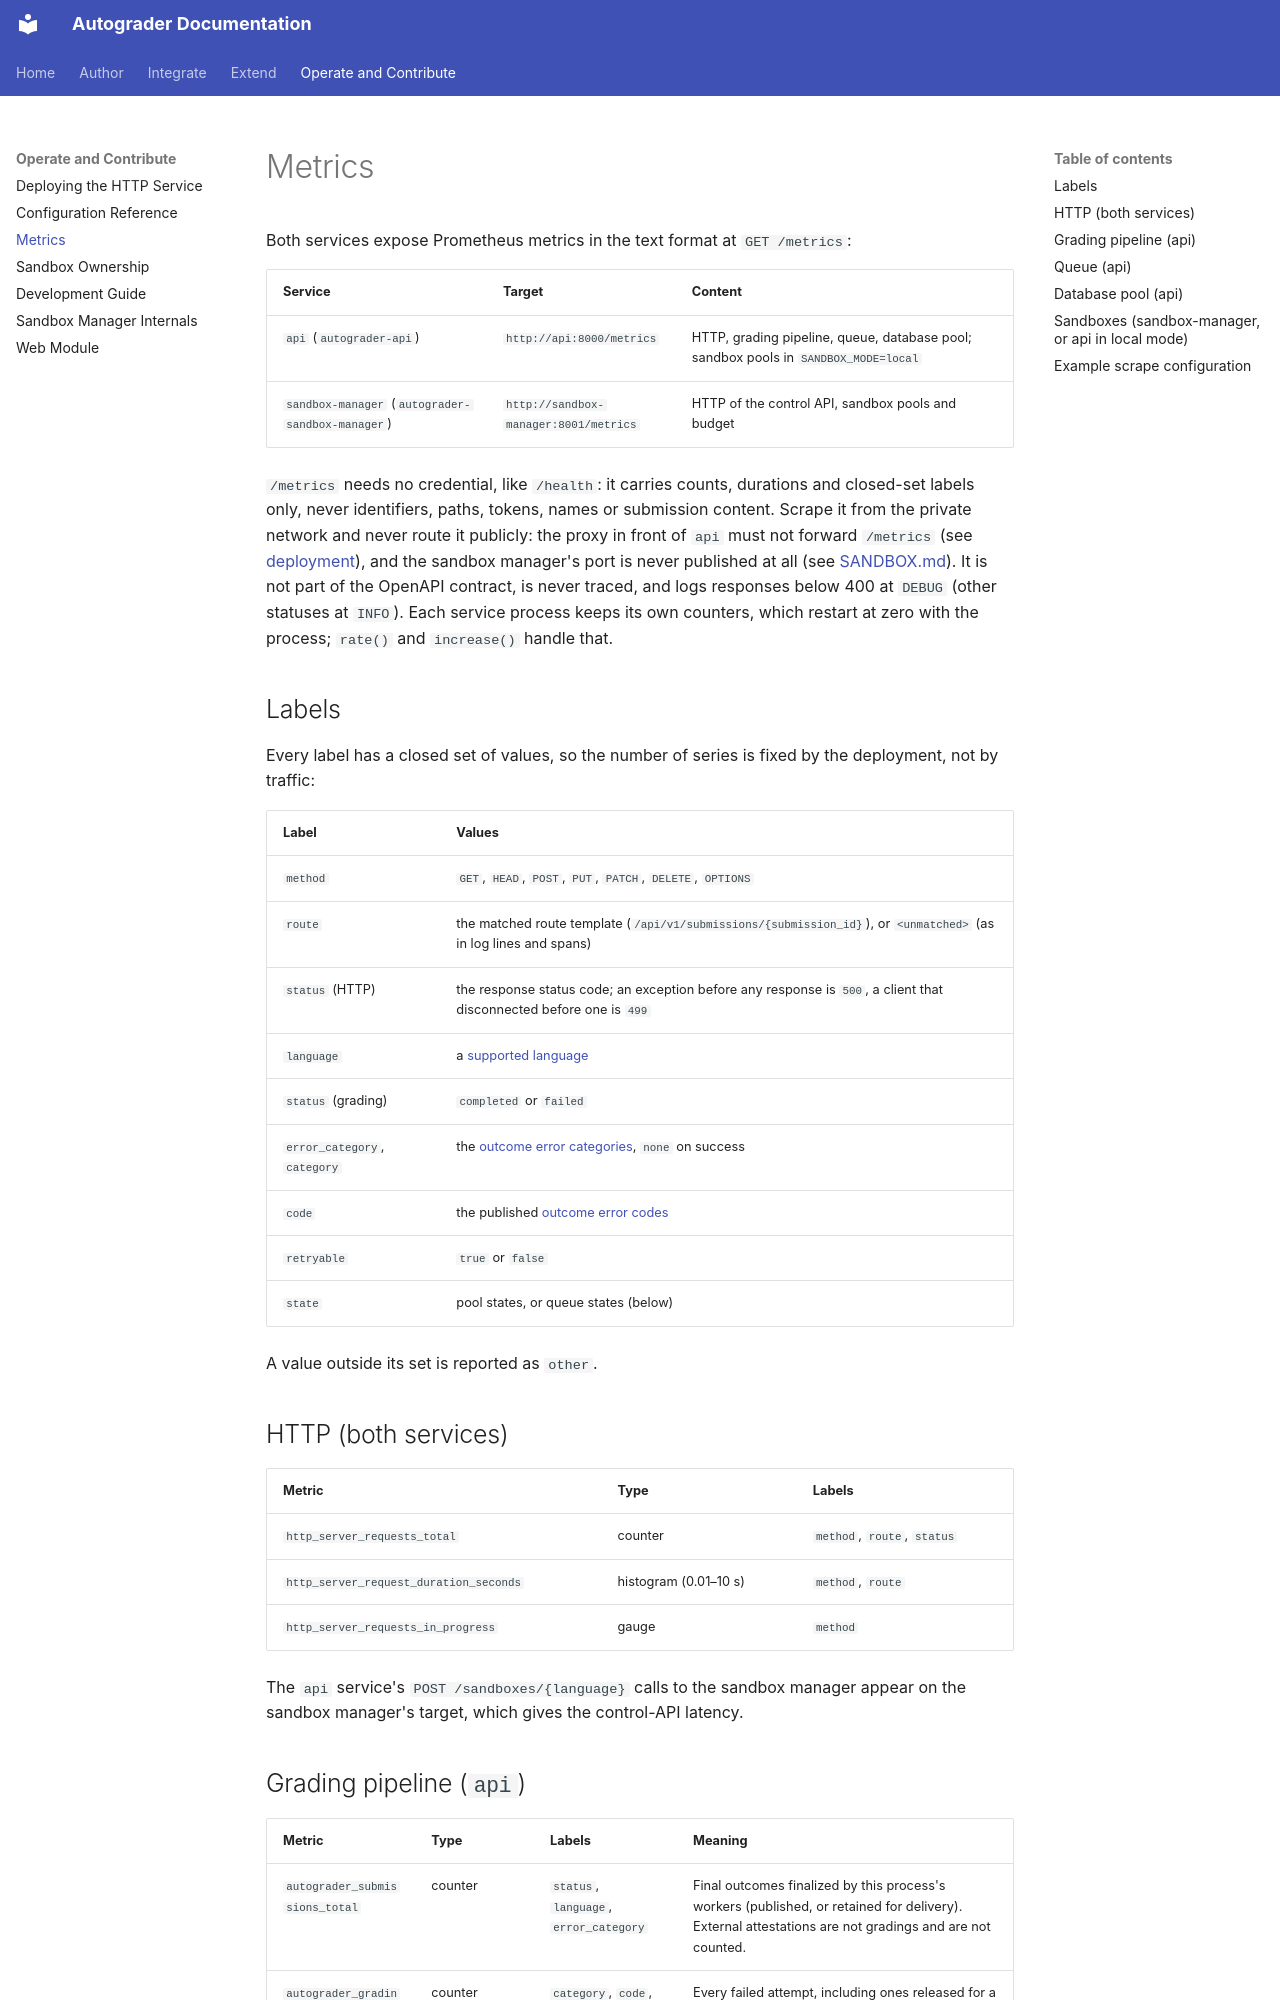

repository: webtech-network/autograder · page: operate/metrics/index.html · generator: mkdocs

# Metrics

Both services expose Prometheus metrics in the text format at `GET /metrics`:

| Service | Target | Content |
| --- | --- | --- |
| `api` (`autograder-api`) | `http://api:8000/metrics` | HTTP, grading pipeline, queue, database pool; sandbox pools in `SANDBOX_MODE=local` |
| `sandbox-manager` (`autograder-sandbox-manager`) | `http://sandbox-manager:8001/metrics` | HTTP of the control API, sandbox pools and budget |

`/metrics` needs no credential, like `/health`: it carries counts, durations and
closed-set labels only, never identifiers, paths, tokens, names or submission
content. Scrape it from the private network and never route it publicly: the
proxy in front of `api` must not forward `/metrics` (see
[deployment](deployment.md#supported-topology)), and the sandbox manager's port
is never published at all (see
[SANDBOX.md](../contracts/SANDBOX.md#private-control-api)). It is not part of the
OpenAPI contract, is never traced, and logs responses below 400 at `DEBUG` (other
statuses at `INFO`). Each service process keeps its own counters, which restart at
zero with the process; `rate()` and `increase()` handle that.

## Labels

Every label has a closed set of values, so the number of series is fixed by the
deployment, not by traffic:

| Label | Values |
| --- | --- |
| `method` | `GET`, `HEAD`, `POST`, `PUT`, `PATCH`, `DELETE`, `OPTIONS` |
| `route` | the matched route template (`/api/v1/submissions/{submission_id}`), or `<unmatched>` (as in log lines and spans) |
| `status` (HTTP) | the response status code; an exception before any response is `500`, a client that disconnected before one is `499` |
| `language` | a [supported language](../contracts/LANGUAGES.md) |
| `status` (grading) | `completed` or `failed` |
| `error_category`, `category` | the [outcome error categories](../contracts/OUTCOMES.md), `none` on success |
| `code` | the published [outcome error codes](../contracts/OUTCOMES.md) |
| `retryable` | `true` or `false` |
| `state` | pool states, or queue states (below) |

A value outside its set is reported as `other`.

## HTTP (both services)

| Metric | Type | Labels |
| --- | --- | --- |
| `http_server_requests_total` | counter | `method`, `route`, `status` |
| `http_server_request_duration_seconds` | histogram (0.01–10 s) | `method`, `route` |
| `http_server_requests_in_progress` | gauge | `method` |

The `api` service's `POST /sandboxes/{language}` calls to the sandbox manager
appear on the sandbox manager's target, which gives the control-API latency.
